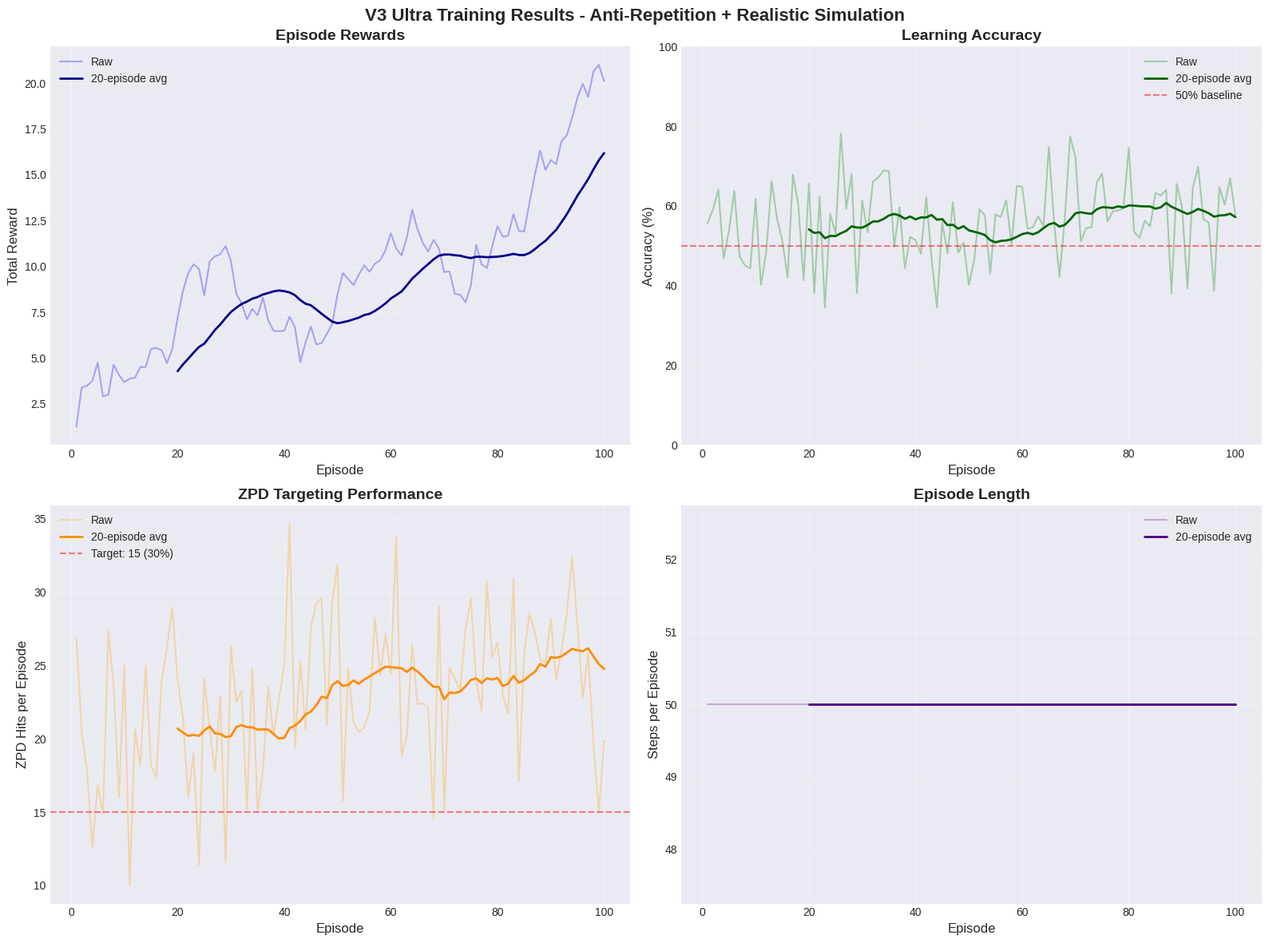
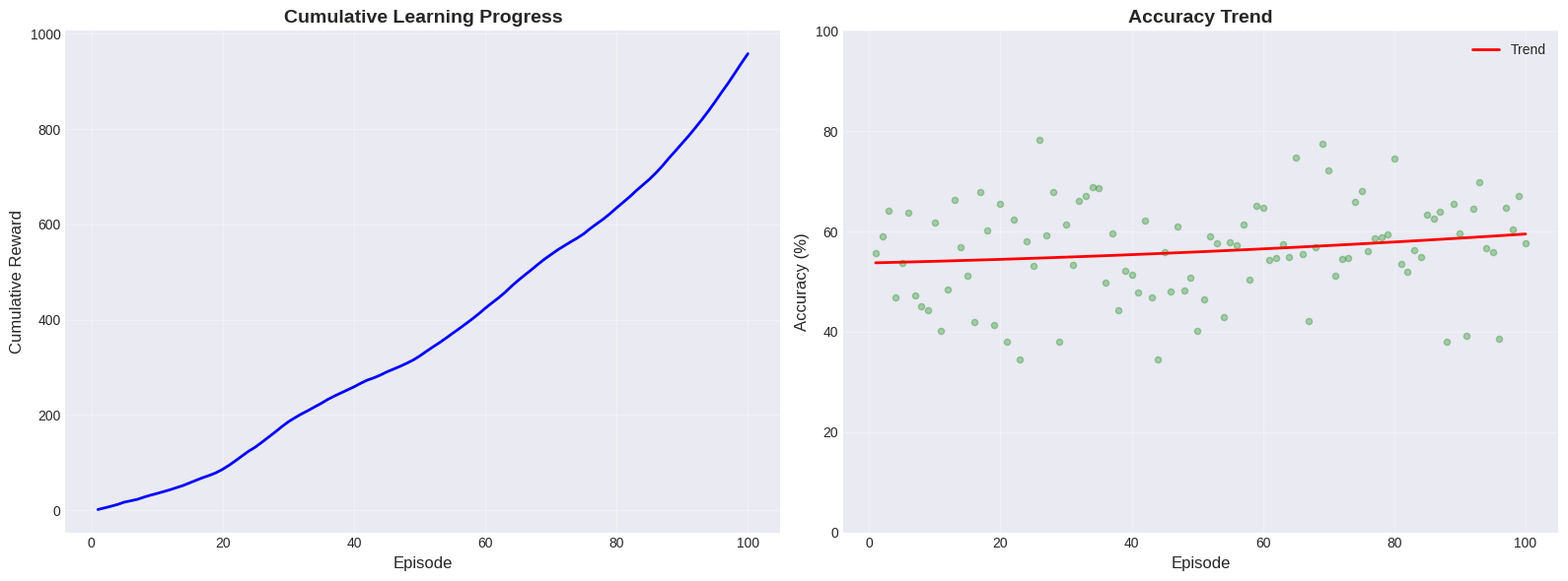
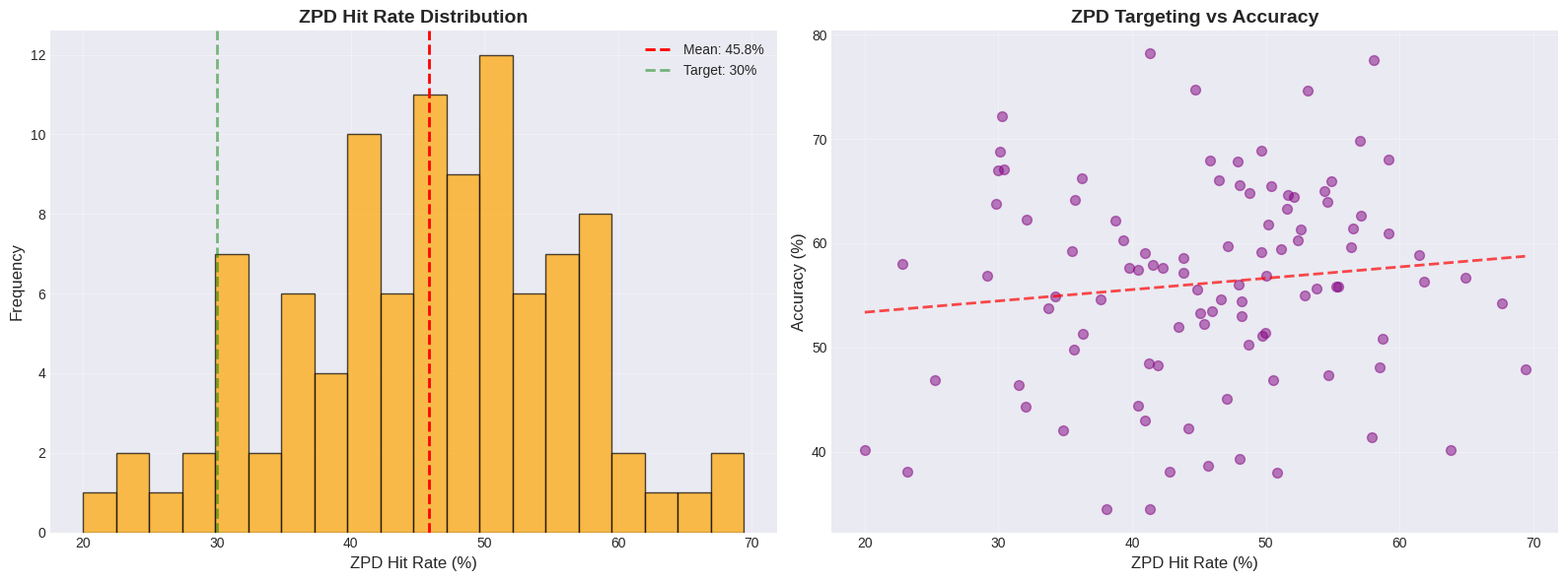
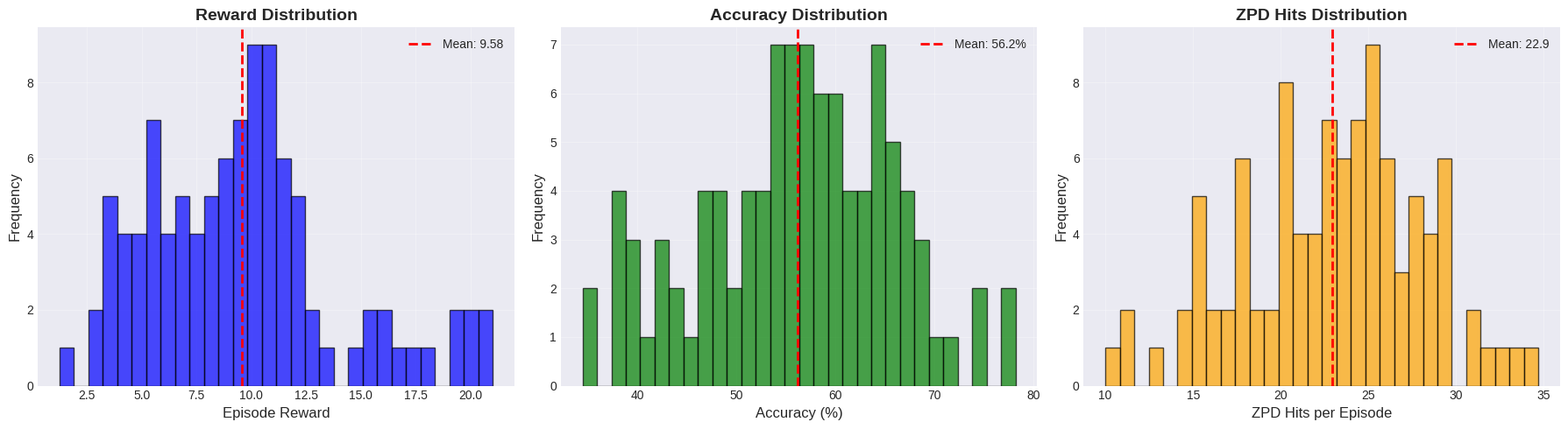

These figures' Python source, in order:
"""
Simple Training Visualizations

Creates detailed plots for training metrics.
"""

import matplotlib.pyplot as plt
import numpy as np
import os


def plot_training_metrics(
    episode_rewards,
    episode_accuracies,
    episode_zpd_hits,
    episode_lengths,
    save_dir='plots_final'
):
    """Generate all training plots."""
    
    os.makedirs(save_dir, exist_ok=True)
    
    episodes = np.arange(1, len(episode_rewards) + 1)
    
    # Set style
    plt.style.use('seaborn-v0_8-darkgrid')
    
    # Create figure with 4 subplots
    fig, axes = plt.subplots(2, 2, figsize=(16, 12))
    fig.suptitle('V3 Ultra Training Results - Anti-Repetition + Realistic Simulation', 
                 fontsize=16, fontweight='bold')
    
    # 1. Episode Rewards
    ax = axes[0, 0]
    ax.plot(episodes, episode_rewards, alpha=0.3, color='blue', label='Raw')
    
    # Rolling average
    window = min(20, len(episode_rewards) // 5)
    if window > 1:
        rolling_avg = np.convolve(episode_rewards, np.ones(window)/window, mode='valid')
        ax.plot(episodes[window-1:], rolling_avg, color='darkblue', linewidth=2, label=f'{window}-episode avg')
    
    ax.set_xlabel('Episode', fontsize=12)
    ax.set_ylabel('Total Reward', fontsize=12)
    ax.set_title('Episode Rewards', fontsize=14, fontweight='bold')
    ax.legend()
    ax.grid(True, alpha=0.3)
    
    # 2. Accuracy
    ax = axes[0, 1]
    acc_percent = np.array(episode_accuracies) * 100
    ax.plot(episodes, acc_percent, alpha=0.3, color='green', label='Raw')
    
    if window > 1:
        rolling_avg = np.convolve(acc_percent, np.ones(window)/window, mode='valid')
        ax.plot(episodes[window-1:], rolling_avg, color='darkgreen', linewidth=2, label=f'{window}-episode avg')
    
    ax.axhline(y=50, color='red', linestyle='--', alpha=0.5, label='50% baseline')
    ax.set_xlabel('Episode', fontsize=12)
    ax.set_ylabel('Accuracy (%)', fontsize=12)
    ax.set_title('Learning Accuracy', fontsize=14, fontweight='bold')
    ax.legend()
    ax.grid(True, alpha=0.3)
    ax.set_ylim(0, 100)
    
    # 3. ZPD Hits
    ax = axes[1, 0]
    ax.plot(episodes, episode_zpd_hits, alpha=0.3, color='orange', label='Raw')
    
    if window > 1:
        rolling_avg = np.convolve(episode_zpd_hits, np.ones(window)/window, mode='valid')
        ax.plot(episodes[window-1:], rolling_avg, color='darkorange', linewidth=2, label=f'{window}-episode avg')
    
    ax.axhline(y=15, color='red', linestyle='--', alpha=0.5, label='Target: 15 (30%)')
    ax.set_xlabel('Episode', fontsize=12)
    ax.set_ylabel('ZPD Hits per Episode', fontsize=12)
    ax.set_title('ZPD Targeting Performance', fontsize=14, fontweight='bold')
    ax.legend()
    ax.grid(True, alpha=0.3)
    
    # 4. Episode Length
    ax = axes[1, 1]
    ax.plot(episodes, episode_lengths, alpha=0.3, color='purple', label='Raw')
    
    if window > 1:
        rolling_avg = np.convolve(episode_lengths, np.ones(window)/window, mode='valid')
        ax.plot(episodes[window-1:], rolling_avg, color='indigo', linewidth=2, label=f'{window}-episode avg')
    
    ax.set_xlabel('Episode', fontsize=12)
    ax.set_ylabel('Steps per Episode', fontsize=12)
    ax.set_title('Episode Length', fontsize=14, fontweight='bold')
    ax.legend()
    ax.grid(True, alpha=0.3)
    
    plt.tight_layout()
    plt.savefig(f'{save_dir}/training_overview.png', dpi=150, bbox_inches='tight')
    print(f"✓ Saved: {save_dir}/training_overview.png")
    plt.close()
    
    # Additional detailed plots
    _plot_learning_curve(episode_rewards, episode_accuracies, save_dir)
    _plot_zpd_analysis(episode_zpd_hits, episode_accuracies, save_dir)
    _plot_distribution(episode_rewards, episode_accuracies, episode_zpd_hits, save_dir)
    
    print(f"\n📊 All plots saved to {save_dir}/")


def _plot_learning_curve(rewards, accuracies, save_dir):
    """Detailed learning curve."""
    fig, (ax1, ax2) = plt.subplots(1, 2, figsize=(16, 6))
    
    # Cumulative reward
    cumulative = np.cumsum(rewards)
    episodes = np.arange(1, len(rewards) + 1)
    
    ax1.plot(episodes, cumulative, color='blue', linewidth=2)
    ax1.set_xlabel('Episode', fontsize=12)
    ax1.set_ylabel('Cumulative Reward', fontsize=12)
    ax1.set_title('Cumulative Learning Progress', fontsize=14, fontweight='bold')
    ax1.grid(True, alpha=0.3)
    
    # Accuracy trend
    acc_percent = np.array(accuracies) * 100
    ax2.scatter(episodes, acc_percent, alpha=0.3, s=20, color='green')
    
    # Fit polynomial trend
    if len(episodes) > 10:
        z = np.polyfit(episodes, acc_percent, 2)
        p = np.poly1d(z)
        ax2.plot(episodes, p(episodes), "r-", linewidth=2, label='Trend')
    
    ax2.set_xlabel('Episode', fontsize=12)
    ax2.set_ylabel('Accuracy (%)', fontsize=12)
    ax2.set_title('Accuracy Trend', fontsize=14, fontweight='bold')
    ax2.legend()
    ax2.grid(True, alpha=0.3)
    ax2.set_ylim(0, 100)
    
    plt.tight_layout()
    plt.savefig(f'{save_dir}/learning_curve.png', dpi=150, bbox_inches='tight')
    print(f"✓ Saved: {save_dir}/learning_curve.png")
    plt.close()


def _plot_zpd_analysis(zpd_hits, accuracies, save_dir):
    """ZPD targeting analysis."""
    fig, (ax1, ax2) = plt.subplots(1, 2, figsize=(16, 6))
    
    # ZPD hit rate distribution
    zpd_rates = (np.array(zpd_hits) / 50) * 100  # Assuming 50 steps per episode
    
    ax1.hist(zpd_rates, bins=20, color='orange', edgecolor='black', alpha=0.7)
    ax1.axvline(x=zpd_rates.mean(), color='red', linestyle='--', linewidth=2, 
                label=f'Mean: {zpd_rates.mean():.1f}%')
    ax1.axvline(x=30, color='green', linestyle='--', linewidth=2, alpha=0.5,
                label='Target: 30%')
    ax1.set_xlabel('ZPD Hit Rate (%)', fontsize=12)
    ax1.set_ylabel('Frequency', fontsize=12)
    ax1.set_title('ZPD Hit Rate Distribution', fontsize=14, fontweight='bold')
    ax1.legend()
    ax1.grid(True, alpha=0.3)
    
    # ZPD vs Accuracy correlation
    acc_percent = np.array(accuracies) * 100
    ax2.scatter(zpd_rates, acc_percent, alpha=0.5, s=50, color='purple')
    
    # Correlation line
    if len(zpd_rates) > 2:
        z = np.polyfit(zpd_rates, acc_percent, 1)
        p = np.poly1d(z)
        x_line = np.linspace(zpd_rates.min(), zpd_rates.max(), 100)
        ax2.plot(x_line, p(x_line), "r--", linewidth=2, alpha=0.7)
    
    ax2.set_xlabel('ZPD Hit Rate (%)', fontsize=12)
    ax2.set_ylabel('Accuracy (%)', fontsize=12)
    ax2.set_title('ZPD Targeting vs Accuracy', fontsize=14, fontweight='bold')
    ax2.grid(True, alpha=0.3)
    
    plt.tight_layout()
    plt.savefig(f'{save_dir}/zpd_analysis.png', dpi=150, bbox_inches='tight')
    print(f"✓ Saved: {save_dir}/zpd_analysis.png")
    plt.close()


def _plot_distribution(rewards, accuracies, zpd_hits, save_dir):
    """Distribution plots."""
    fig, axes = plt.subplots(1, 3, figsize=(18, 5))
    
    # Reward distribution
    axes[0].hist(rewards, bins=30, color='blue', edgecolor='black', alpha=0.7)
    axes[0].axvline(x=np.mean(rewards), color='red', linestyle='--', linewidth=2,
                    label=f'Mean: {np.mean(rewards):.2f}')
    axes[0].set_xlabel('Episode Reward', fontsize=12)
    axes[0].set_ylabel('Frequency', fontsize=12)
    axes[0].set_title('Reward Distribution', fontsize=14, fontweight='bold')
    axes[0].legend()
    axes[0].grid(True, alpha=0.3)
    
    # Accuracy distribution
    acc_percent = np.array(accuracies) * 100
    axes[1].hist(acc_percent, bins=30, color='green', edgecolor='black', alpha=0.7)
    axes[1].axvline(x=np.mean(acc_percent), color='red', linestyle='--', linewidth=2,
                    label=f'Mean: {np.mean(acc_percent):.1f}%')
    axes[1].set_xlabel('Accuracy (%)', fontsize=12)
    axes[1].set_ylabel('Frequency', fontsize=12)
    axes[1].set_title('Accuracy Distribution', fontsize=14, fontweight='bold')
    axes[1].legend()
    axes[1].grid(True, alpha=0.3)
    
    # ZPD hits distribution
    axes[2].hist(zpd_hits, bins=30, color='orange', edgecolor='black', alpha=0.7)
    axes[2].axvline(x=np.mean(zpd_hits), color='red', linestyle='--', linewidth=2,
                    label=f'Mean: {np.mean(zpd_hits):.1f}')
    axes[2].set_xlabel('ZPD Hits per Episode', fontsize=12)
    axes[2].set_ylabel('Frequency', fontsize=12)
    axes[2].set_title('ZPD Hits Distribution', fontsize=14, fontweight='bold')
    axes[2].legend()
    axes[2].grid(True, alpha=0.3)
    
    plt.tight_layout()
    plt.savefig(f'{save_dir}/distributions.png', dpi=150, bbox_inches='tight')
    print(f"✓ Saved: {save_dir}/distributions.png")
    plt.close()


if __name__ == "__main__":
    # Test with dummy data
    print("Testing visualization...")
    
    episodes = 100
    rewards = np.random.randn(episodes).cumsum() + np.arange(episodes) * 0.1
    accuracies = np.clip(0.5 + np.random.randn(episodes) * 0.1 + np.arange(episodes) * 0.001, 0.3, 0.8)
    zpd_hits = np.clip(20 + np.random.randn(episodes) * 5 + np.arange(episodes) * 0.05, 10, 35)
    lengths = np.full(episodes, 50)
    
    plot_training_metrics(rewards, accuracies, zpd_hits, lengths, 'test_plots')
    print("\n✅ Visualization test complete!")
